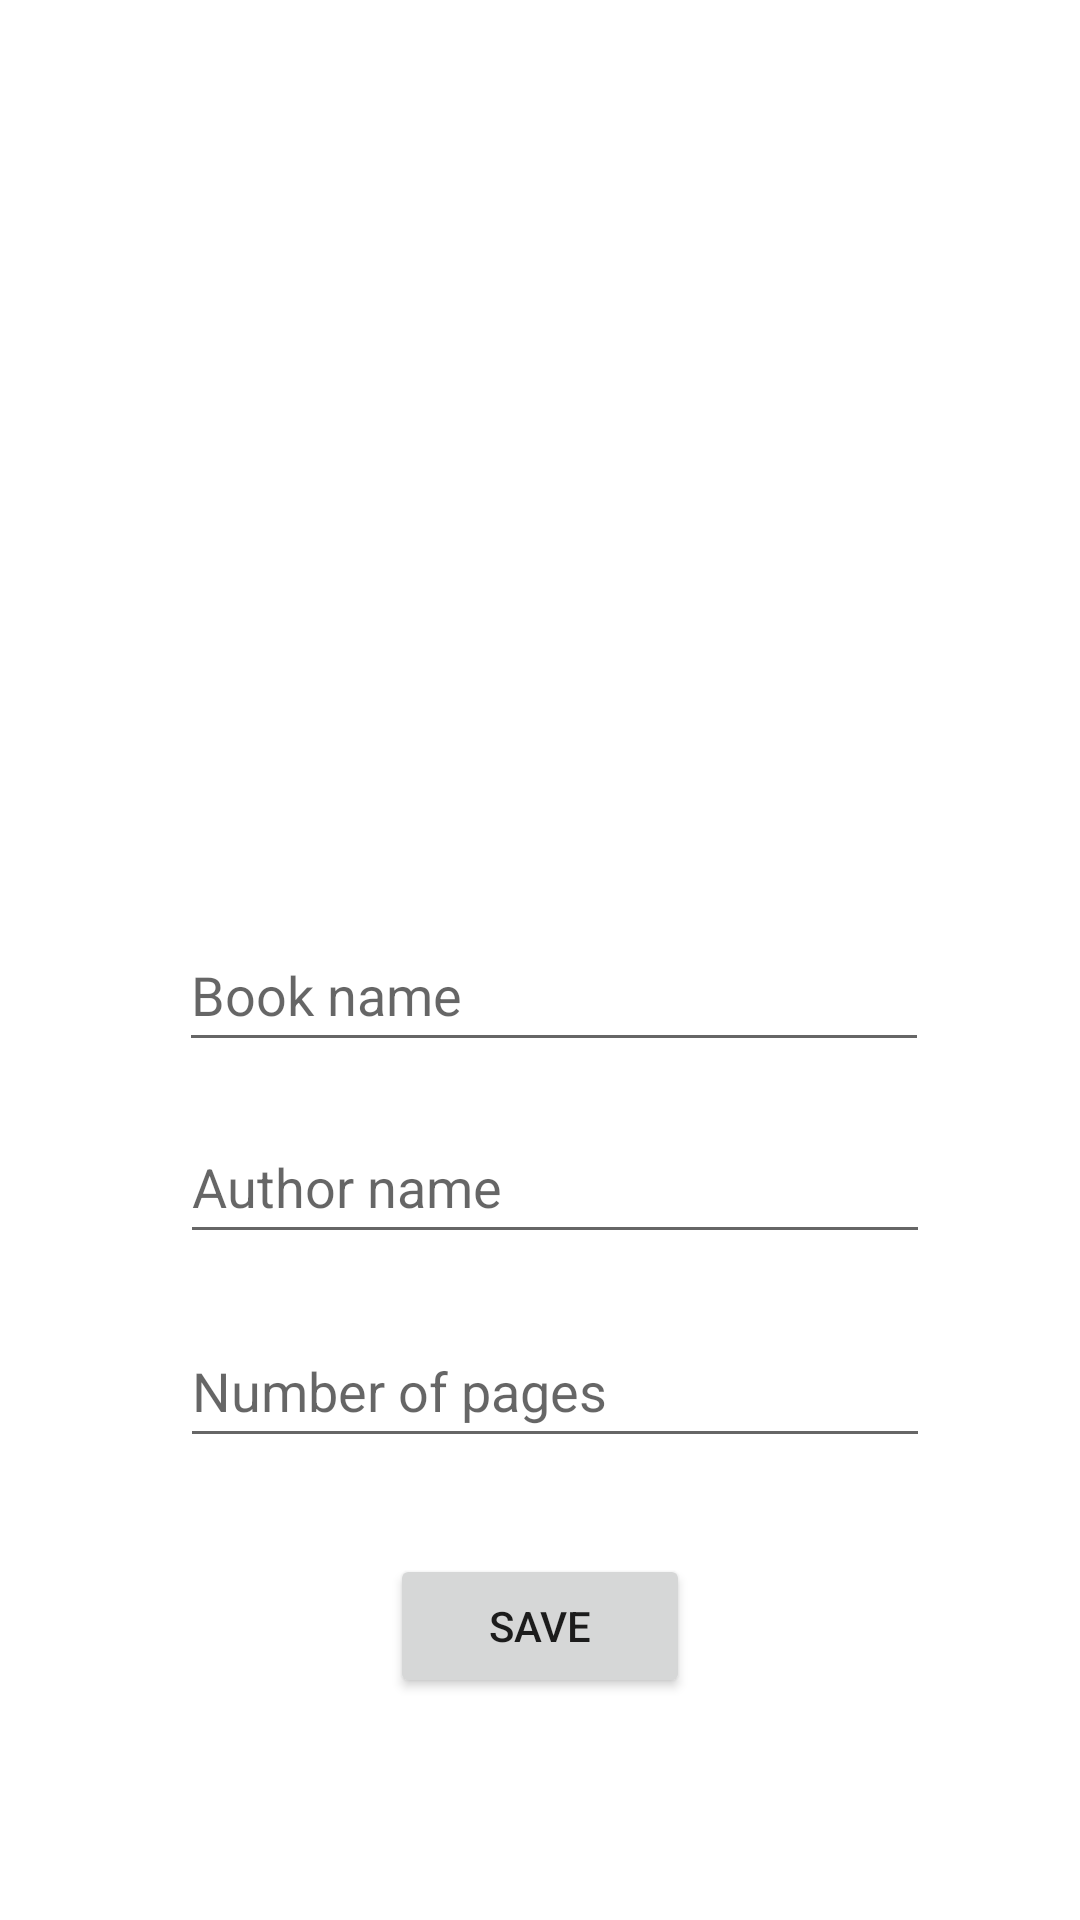

Write the Android layout XML for this screen, with the resource values it uses.
<!-- AndroidManifest.xml: application theme Theme.MyBookArchive -->
<!-- res/layout/activity_bookactivity.xml -->
<?xml version="1.0" encoding="utf-8"?>
<androidx.constraintlayout.widget.ConstraintLayout xmlns:android="http://schemas.android.com/apk/res/android"
    xmlns:app="http://schemas.android.com/apk/res-auto"
    xmlns:tools="http://schemas.android.com/tools"
    android:layout_width="match_parent"
    android:layout_height="match_parent"
    tools:context=".Bookactivity">

    <ImageView
        android:id="@+id/imageView"
        android:layout_width="180dp"
        android:layout_height="250dp"
        android:layout_marginTop="32dp"
        android:onClick="selectImage"
        app:layout_constraintEnd_toEndOf="parent"
        app:layout_constraintHorizontal_bias="0.497"
        app:layout_constraintStart_toStartOf="parent"
        app:layout_constraintTop_toTopOf="parent"
        app:srcCompat="@drawable/selectimg" />

    <EditText
        android:id="@+id/booknamept"
        android:layout_width="250dp"
        android:layout_height="48dp"
        android:layout_marginTop="24dp"
        android:ems="10"
        android:hint="Book name"
        android:inputType="textPersonName"
        app:layout_constraintEnd_toEndOf="parent"
        app:layout_constraintHorizontal_bias="0.542"
        app:layout_constraintStart_toStartOf="parent"
        app:layout_constraintTop_toBottomOf="@+id/imageView" />

    <EditText
        android:id="@+id/authornamept"
        android:layout_width="250dp"
        android:layout_height="48dp"
        android:layout_marginTop="16dp"
        android:ems="10"
        android:hint="Author name"
        android:inputType="textPersonName"
        app:layout_constraintEnd_toEndOf="parent"
        app:layout_constraintHorizontal_bias="0.546"
        app:layout_constraintStart_toStartOf="parent"
        app:layout_constraintTop_toBottomOf="@+id/booknamept" />

    <EditText
        android:id="@+id/numberofpagespt"
        android:layout_width="250dp"
        android:layout_height="48dp"
        android:layout_marginTop="20dp"
        android:ems="10"
        android:hint="Number of pages"
        android:inputType="textPersonName"
        app:layout_constraintEnd_toEndOf="parent"
        app:layout_constraintHorizontal_bias="0.546"
        app:layout_constraintStart_toStartOf="parent"
        app:layout_constraintTop_toBottomOf="@+id/authornamept" />

    <Button
        android:id="@+id/savebutton"
        android:layout_width="100dp"
        android:layout_height="48dp"
        android:layout_marginTop="32dp"
        android:onClick="save"
        android:text="SAVE"
        app:layout_constraintEnd_toEndOf="parent"
        app:layout_constraintStart_toStartOf="parent"
        app:layout_constraintTop_toBottomOf="@+id/numberofpagespt" />
</androidx.constraintlayout.widget.ConstraintLayout>
<!-- resources referenced by this layout -->
<resources>
  <style name="Theme.MyBookArchive" parent="Theme.MaterialComponents.DayNight.DarkActionBar">
          
          <item name="colorPrimary">@color/purple_500</item>
          <item name="colorPrimaryVariant">@color/purple_700</item>
          <item name="colorOnPrimary">@color/white</item>
          
          <item name="colorSecondary">@color/teal_200</item>
          <item name="colorSecondaryVariant">@color/teal_700</item>
          <item name="colorOnSecondary">@color/black</item>
          
          <item name="android:statusBarColor" tools:targetApi="l">?attr/colorPrimaryVariant</item>
          
      </style>
  <!-- not gathered from this repository: default colours our renderer supplied (Android Studio template values) -->
  <color name="purple_500">#FF6200EE</color>
  <color name="purple_700">#FF3700B3</color>
  <color name="teal_200">#FF03DAC5</color>
  <color name="teal_700">#FF018786</color>
  <color name="black">#FF000000</color>
  <color name="white">#FFFFFFFF</color>
</resources>
